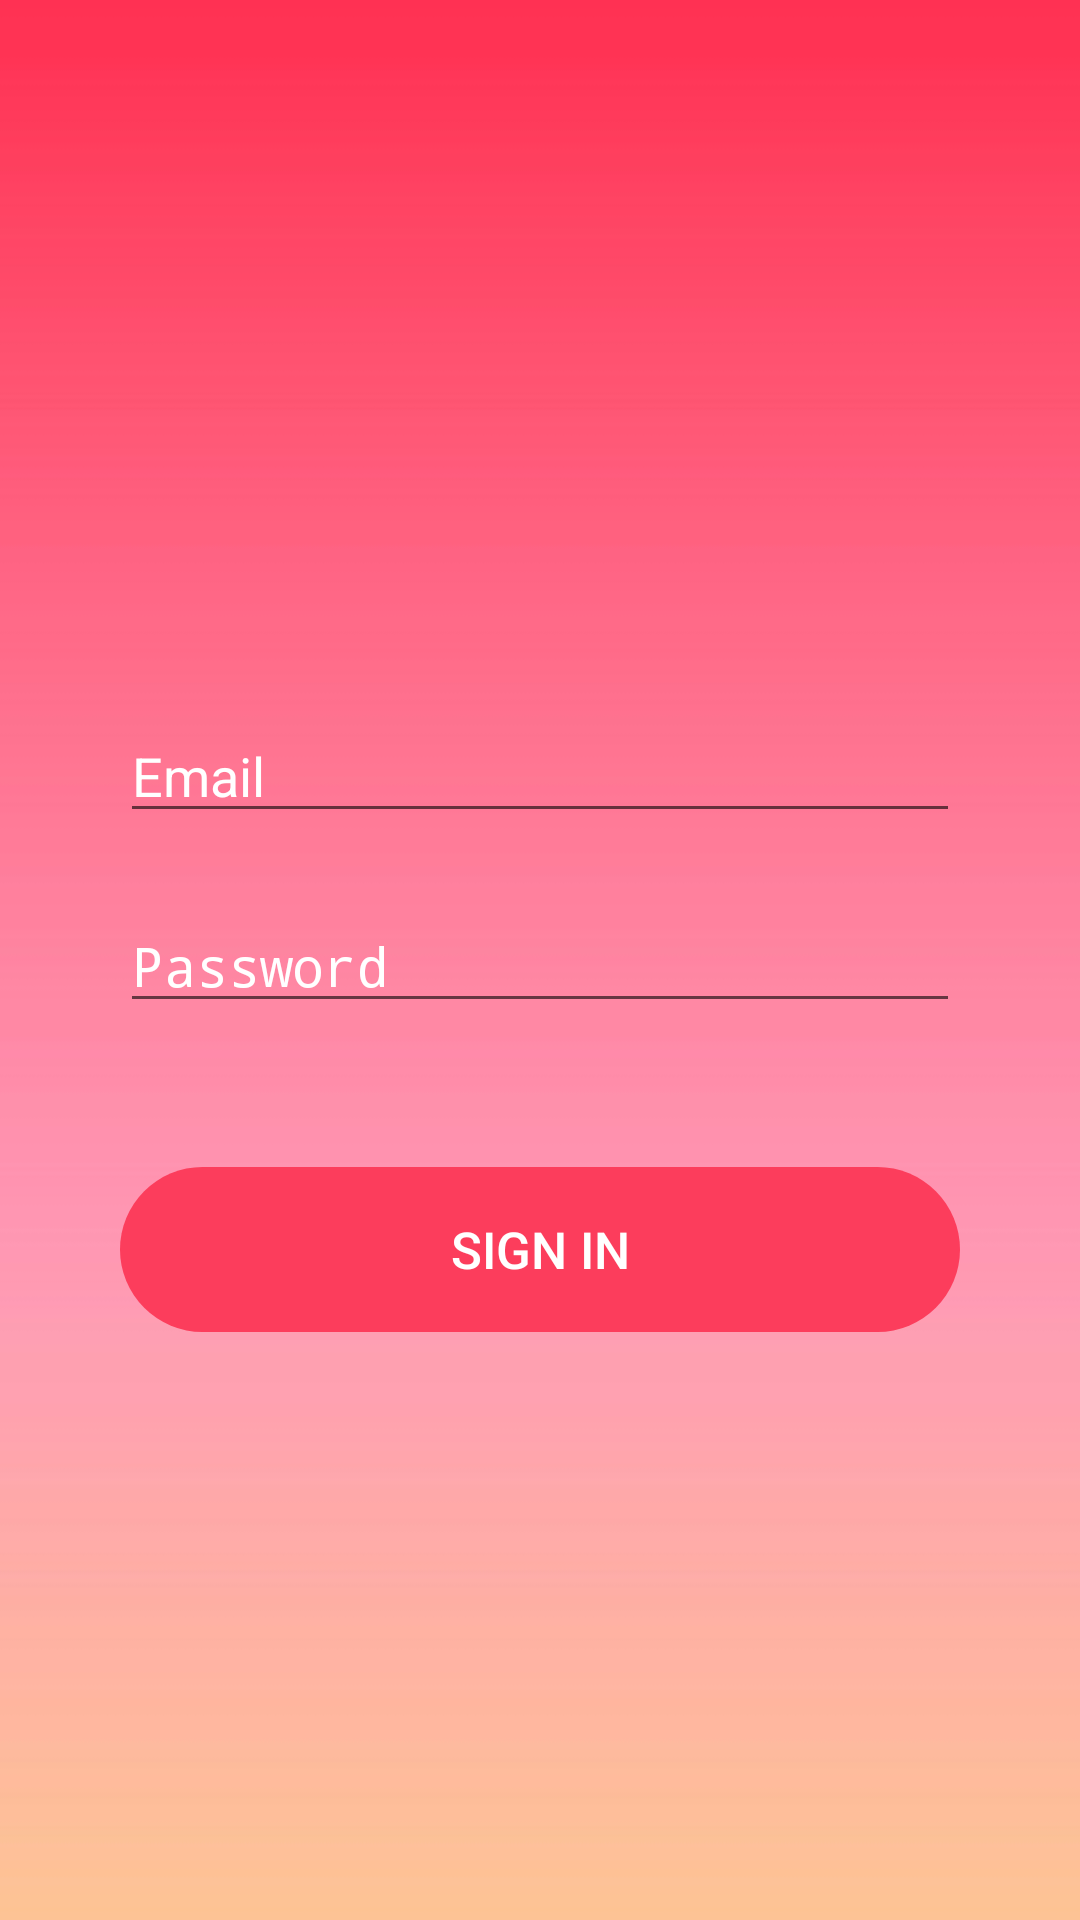

Write the Android layout XML for this screen, with the resource values it uses.
<!-- AndroidManifest.xml: activity theme SignInTheme -->
<!-- res/layout/activity_signin.xml -->
<?xml version="1.0" encoding="utf-8"?>

<RelativeLayout xmlns:android="http://schemas.android.com/apk/res/android"
    xmlns:tools="http://schemas.android.com/tools"
    android:id="@+id/activity_get_started"
    android:layout_width="match_parent"
    android:layout_height="match_parent"
    android:background="@drawable/wallpaper1"
    android:paddingBottom="16dp"
    android:paddingLeft="40dp"
    android:paddingRight="40dp"
    android:paddingTop="16dp"
    tools:context="com.example.geekymad.blog.SigninActivity">

    <ProgressBar
        android:id="@+id/progressBar_signin"
        android:layout_width="wrap_content"
        android:layout_height="wrap_content"
        android:layout_alignParentBottom="true"
        android:layout_centerHorizontal="true"
        android:layout_marginBottom="89dp"
        android:visibility="invisible" />

    <LinearLayout
        android:id="@+id/layout_linear"
        android:layout_width="match_parent"
        android:layout_height="wrap_content"
        android:layout_marginBottom="43dp"
        android:orientation="vertical"
        android:layout_above="@+id/progressBar_signin"
        android:layout_centerHorizontal="true">

        <EditText
            android:id="@+id/email_signin"
            android:layout_width="match_parent"
            android:layout_height="wrap_content"
            android:ems="10"
            android:hint="Email"
            android:textColorHint="#fff"
            android:inputType="textEmailAddress" />

        <EditText
            android:id="@+id/password_signin"
            android:layout_width="match_parent"
            android:layout_height="wrap_content"
            android:layout_marginTop="22dp"
            android:ems="10"
            android:textColorHint="#fff"
            android:hint="Password"
            android:inputType="textPassword" />

        <Button
            android:id="@+id/signin_button"
            style="?attr/borderlessButtonStyle"
            android:layout_width="match_parent"
            android:layout_height="55dp"
            android:layout_marginTop="48dp"
            android:background="@drawable/ripple_sign_up"
            android:text="Sign in"
            android:backgroundTint="#fc3d5c"
            android:textSize="17sp" />

    </LinearLayout>
</RelativeLayout>
<!-- resources referenced by this layout -->
<resources>
  <!-- drawable ripple_sign_up (drawable) -->
  <?xml version="1.0" encoding="utf-8"?>
  
  <ripple xmlns:android="http://schemas.android.com/apk/res/android"
      android:color="#f0e0e1">
      <item>
          <shape android:shape="rectangle">
              <solid android:color="#fc3d5c"/>
              <corners
                  android:bottomLeftRadius="30dp"
                  android:bottomRightRadius="30dp"
                  android:topLeftRadius="30dp"
                  android:topRightRadius="30dp"/>
          </shape>
      </item>
  </ripple>
  <!-- drawable wallpaper1: jpg bitmap (drawable-hdpi, 11090 bytes) -->
  <style name="SignInTheme" parent="Theme.AppCompat.Light.NoActionBar">
          <item name="colorPrimary">@color/signinColorPrimary</item>
          <item name="colorPrimaryDark">@color/signincolorPrimaryDark</item>
          <item name="colorAccent">@color/signincolorAccent</item>
          <item name="android:textColorPrimary">@color/getstartedtextColorPrimary</item>
      </style>
  <color name="signinColorPrimary">#f74764</color>
  <color name="signincolorPrimaryDark">#fa3d5c</color>
  <color name="signincolorAccent">#fff</color>
  <color name="getstartedtextColorPrimary">#fff</color>
</resources>
